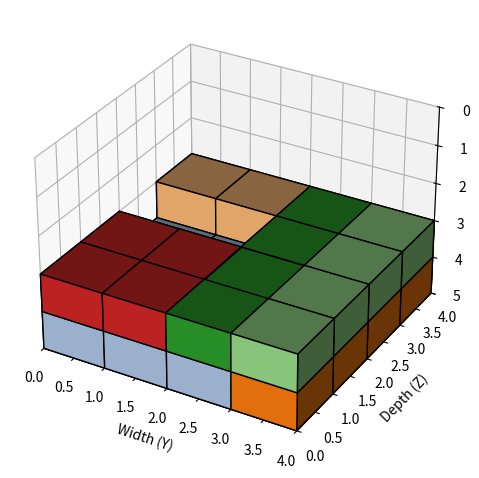

Python code for this plot:
import numpy as np
import matplotlib.pyplot as plt
import heapq
import copy
from itertools import permutations

# Vectorized utility functions
def can_place(board, x, y, z, h, w, d):
    # Convert board to numpy array if it's not already
    board_np = np.array(board) if not isinstance(board, np.ndarray) else board
    H, W, D = board_np.shape
    if x + h > H or y + w > W or z + d > D:
        return False
    return np.all(board_np[x:x+h, y:y+w, z:z+d] == 0)

def place_block(board, x, y, z, h, w, d, block_id):
    # Convert board to numpy array if it's not already
    board_np = np.array(board) if not isinstance(board, np.ndarray) else board
    board_np[x:x+h, y:y+w, z:z+d] = block_id
    # If board is not numpy array, update the original list
    if not isinstance(board, np.ndarray):
        for i in range(h):
            for j in range(w):
                for k in range(d):
                    board[x+i][y+j][z+k] = block_id

def is_grounded(board, x, y, z, h, w, d):
    if x == 0:
        return True
    # Convert board to numpy array if it's not already
    board_np = np.array(board) if not isinstance(board, np.ndarray) else board
    bottom_slice = board_np[x, y:y+w, z:z+d]
    under_slice = board_np[x-1, y:y+w, z:z+d]
    return np.all((bottom_slice == 0) | (under_slice != 0))

def compute_area(board):
    board_np = np.array(board) if not isinstance(board, np.ndarray) else board
    return int(np.sum(board_np != 0))

def current_max_height(board):
    board_np = np.array(board) if not isinstance(board, np.ndarray) else board
    H = board_np.shape[0]
    for x in range(H-1, -1, -1):
        if np.any(board_np[x] != 0):
            return x + 1
    return 0

def bottom_fill_score(board):
    board_np = np.array(board) if not isinstance(board, np.ndarray) else board
    H, W, D = board_np.shape
    score = 0
    for x in range(H):
        filled = np.sum(board_np[x] != 0)
        score += filled * (H - x - 1)
    return score

def board_to_tuple(board):
    # Using the array's tobytes method for faster hashing
    if isinstance(board, np.ndarray):
        return board.tobytes()
    return tuple(tuple(tuple(layer) for layer in row) for row in board)

def compute_score(board):
    board_np = np.array(board) if not isinstance(board, np.ndarray) else board
    area = compute_area(board_np)
    height = current_max_height(board_np)
    bottom_score = bottom_fill_score(board_np)

    H, W, D = board_np.shape
    floating_holes = 0
    # Vectorized hole detection
    for x in range(H):
        empty_cells = board_np[x] == 0
        if np.any(empty_cells):
            for xx in range(x+1, H):
                floating_holes += np.sum((board_np[x] == 0) & (board_np[xx] != 0))
                break

    return bottom_score + area - height# * 10 - floating_holes * 100 + placement_bonus

def find_lowest_grounded_x(board, y, z, h, w, d, H):
    for x in range(H - h + 1):
        if can_place(board, x, y, z, h, w, d) and is_grounded(board, x, y, z, h, w, d):
            return x
    return None

def tetris_beam_search(blocks, W=5, H=5, D=5, allow_rotations=False, beam_width=10, max_retries=3):
    initial_board = np.zeros((H, W, D), dtype=int)
    initial_state = (compute_score(initial_board), initial_board, tuple(blocks))

    for retry in range(max_retries):
        base_beam_width = beam_width * (2 ** retry)
        print(f"Beam search attempt {retry+1} with base beam width {base_beam_width}...")

        heap = [(initial_state[0], 0, initial_state[1], initial_state[2])]  # Add a unique ID as the second element
        best_score = -float('inf')
        best_board = None
        state_counter = 1  # Counter to generate unique IDs for states

        while heap:
            new_heap = []
            seen = set()

            for _, _, board, remaining in heap:
                score = compute_score(board)
                if score > best_score:
                    print("Found a solution with score:", score)
                    # visualize_board_voxels(board)
                    best_score = score
                    best_board = board.copy() if isinstance(board, np.ndarray) else copy.deepcopy(board)

                for idx in range(len(remaining)):
                    block = remaining[idx]
                    dims_list = [block]
                    if allow_rotations:
                        dims_list = list(set(permutations(block)))

                    for dims in dims_list:
                        h, w, d = dims
                        for y in range(W - w + 1):
                            for z in range(D - d + 1):
                                x = find_lowest_grounded_x(board, y, z, h, w, d, H)
                                if x is not None:
                                    if can_place(board, x, y, z, h, w, d) and is_grounded(board, x, y, z, h, w, d):
                                        # Use numpy's copy for faster duplication
                                        temp_board = board.copy() if isinstance(board, np.ndarray) else np.array(board)
                                        block_id = len(blocks) - len(remaining) + 1
                                        place_block(temp_board, x, y, z, h, w, d, block_id)
                                        # visualize_board_voxels(temp_board)
                                        new_score = compute_score(temp_board)
                                        new_remaining = remaining[:idx] + remaining[idx+1:]
                                        board_key = (board_to_tuple(temp_board), new_remaining)
                                        if board_key not in seen:
                                            seen.add(board_key)
                                            # Use the counter to ensure unique comparison for heap
                                            heapq.heappush(new_heap, (-new_score, state_counter, temp_board, new_remaining))
                                            state_counter += 1

            if not new_heap:
                break

            # Sort by score only, ignoring the counter
            sorted_heap = sorted(new_heap, key=lambda s: s[0])
            cutoff_score = sorted_heap[min(len(sorted_heap), base_beam_width)-1][0]
            heap = [s for s in sorted_heap if s[0] <= cutoff_score]  # tighter pruning with negative scores

        if best_board is not None:
            return best_board

    print("Warning: No valid complete solution found after retries!")
    return np.zeros((H, W, D), dtype=int)

def visualize_board_voxels(board):
    board_np = np.array(board) if not isinstance(board, np.ndarray) else board
    H, W, D = board_np.shape
    filled = board_np != 0
    colors = np.empty((H, W, D), dtype=object)

    for x in range(H):
        for y in range(W):
            for z in range(D):
                if board_np[x, y, z] != 0:
                    colors[x, y, z] = plt.cm.tab20(board_np[x, y, z] % 20)

    filled_plot = np.transpose(filled, (1, 2, 0))
    colors_plot = np.transpose(colors, (1, 2, 0))
    filled_plot = filled_plot[:, :, ::-1]
    colors_plot = colors_plot[:, :, ::-1]

    fig = plt.figure()
    ax = fig.add_subplot(111, projection='3d')
    ax.voxels(filled_plot, facecolors=colors_plot, edgecolor='k')
    ax.set_xlabel('Width (Y)')
    ax.set_ylabel('Depth (Z)')
    ax.set_zlabel('Height (X)')
    # max_range = max(H, W, D)
    ax.set_xlim(0, D)
    ax.set_ylim(0, W)
    ax.set_zlim(H, 0)
    plt.tight_layout()
    plt.show()

if __name__ == "__main__":
    def run_test_case(name, blocks, W, H, D, allow_rotations=True, beam_width=5):
        print(f"\n=== Test Case: {name} ===")
        board = tetris_beam_search(blocks, W=W, H=H, D=D, allow_rotations=allow_rotations, beam_width=beam_width)
        if board is not None:
            print(f"Best board found with score: {compute_score(board)}")
            print(f"Bottom fill score: {bottom_fill_score(board)}")
            print(f"Filled volume: {compute_area(board)}/{W*H*D}")
            print(f"Block Volume: {compute_area(board)}/{sum(h * w * d for h, w, d in blocks)}")
            print(f"Maximum height: {current_max_height(board)}/{H}")
            visualize_board_voxels(board)
        else:
            print("No valid board to visualize.")

    # test_case_small_perfect = [(2, 2, 2), (2, 3, 1), (1, 3, 2), (2, 3, 1)]
    # run_test_case("Small Perfect Fit", test_case_small_perfect, W=3, H=3, D=3)

    test_case_tall_thin = [(4, 1, 1), (1, 1, 4), (1, 4, 1), (2, 2, 1), (2, 1, 2), (3, 3, 1)]
    run_test_case("Tall and Thin", test_case_tall_thin, W=4, H=5, D=4)

    # test_case_flat_wide = [(1, 4, 4), (1, 3, 3), (1, 2, 2), (1, 1, 1), (2,1, 2)]
    # run_test_case("Wide and Flat", test_case_flat_wide, W=4, H=3, D=4)

    # test_case_tight_awkward = [(2, 2, 1), (1, 2, 2), (3, 1, 1), (1, 1, 3)]
    # run_test_case("Tight Awkward Fit", test_case_tight_awkward, W=3, H=3, D=3)
